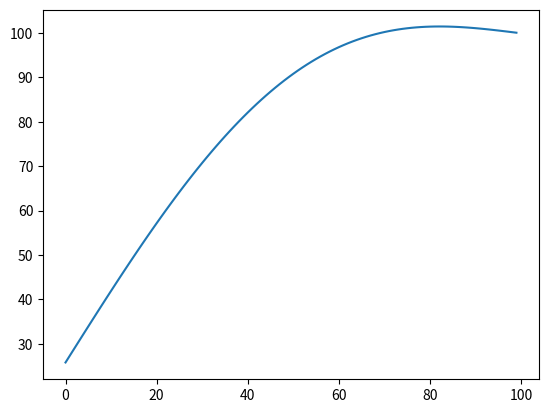

Python code for this plot:
#  1D Implicit Finite Volume Heat Transfer Solver
#  Fully implicit. Unconditionally stable, so choose an appropriate value for dt.
#  Source terms use a linear approximation.
#  Reference: An Introduction to Computational Fluid Dynamics. Versteeg et al.

import numpy as np
import scipy.linalg as linalg
import matplotlib.pyplot as plt


def setup_matrix(k, pc, dt, dx, x_len, Ta, Tb):
    """
Setup matrix diagonals representing the thermal system.
    :param k: Thermal conductivity (W/m*K)
    :param pc: Volumetric specific heat (J/m^3*K)
    :param dt: Timestep (s)
    :param dx: Grid step size in x (m)
    :param x_len: Total number of nodes
    :param Ta: Leftmost boundary condition (deg. C)
    :param Tb: Rightmost boundary condition (deg. C)
    :return: Matrix diagonals and source term.
    """
    # Construct tridiagonal matrix
    alpha = np.zeros(x_len)  # Upper diagonal
    D = np.zeros(x_len)  # Main diagonal
    beta = np.zeros(x_len)  # Lower diagonal
    Su = np.zeros(x_len)  # Linearized source term

    # Iterate through domain and setup nodal coefficients and source terms
    for x in range(x_len):
        # Heat transfer coefficient for node to the West of the ith node
        aw = 0
        if x > 0:
            aw = k / dx

        # Heat transfer coefficient for node to the East of the ith node
        ae = 0
        if x < x_len - 1:
            ae = k / dx

        # Transient term
        ap0 = pc * (dx / dt)

        # Linear approximation of source term
        Sp = 0
        if x == 0:  # Check if we're at a boundary
            if Ta is not None:  # Check if adiabatic
                Sp = -2 * k / dx
                Su[x] = Ta * 2 * k / dx
        elif x == x_len - 1:
            if Tb is not None:
                Sp = -2 * k / dx
                Su[x] = Tb * 2 * k / dx

        # Heat transfer coefficient for the ith node
        ap = aw + ae + ap0 - Sp

        # Diagonals for tridiagonal system
        alpha[x] = -ae
        D[x] = ap
        beta[x] = -aw

    # Add leading and trailing zeros to upper and lower diagonals
    # alpha = np.insert(alpha, 0, 0.0)[:-1]
    # beta = np.append(beta, 0.0)[1:]
    alpha = alpha[:-1]
    beta = beta[1:]

    return alpha, D, beta, Su


def solve_tridiagonal_system(upper, main_diag, lower, b):
    """
Solves a system of Ax=b, where A is a tridiagonal matrix.
    :param upper: Upper diagonal
    :param main_diag: Main diagonal
    :param lower: Lower diagonal
    :param b: Right-hand-side of the equation
    :return: x, where x is a vector
    """
    temp = linalg.lapack.dgtsv(lower, main_diag, upper, b)

    # Only want x
    return temp[3]


def main(dt):
    """
Main loop.
    :param dt: Timestep in seconds. NOTE: Implicit solver is unconditionally stable!
    :return temperature: List of temperatures for each dt.
    """

    # Print out every timestep
    verbose = False

    t_max = 100.0  # Total simulation time, seconds
    #dt = 2  # Timestep, seconds. NOTE: Implicit solver is unconditionally stable!

    k = 175  # Thermal conductivity, W/m*K
    p = 2770  # Density, kg/m^3
    c = 986  # Specific heat, J/kg*K

    x_len = 100  # Number of nodes
    dx = 0.001  # Distance between nodes, m

    initial_temperature = 300.0  # deg. C

    # Boundary conditions. NoneType means adiabatic boundary.
    Ta = 25.0  # Western boundary, deg. C
    Tb = 100.0  # Eastern boundary, deg. C

    n_iterations = int(t_max / dt) + 1

    pc = p * c  # Volumetric specific heat, J/m^3*K

    # Initialize grid
    temperature = np.zeros((n_iterations, x_len)) + initial_temperature
    temperature = temperature.tolist()

    # Generate diagonals for sparse matrix
    alpha, D, beta, Su = setup_matrix(k, pc, dt, dx, x_len, Ta, Tb)

    # Start solving for each timestep
    C = np.zeros(x_len)
    for t in range(1, n_iterations):
        for x in range(x_len):
            C[x] = pc * dx / dt * temperature[t - 1][x] + Su[x]

        temperature[t] = solve_tridiagonal_system(alpha, D, beta, C)

        if verbose:
            print('t=%d' % (t * dt,), temperature[t])

    return temperature


if __name__ == '__main__':
    t = main(2)

    plt.plot(t[20])
    plt.show()
